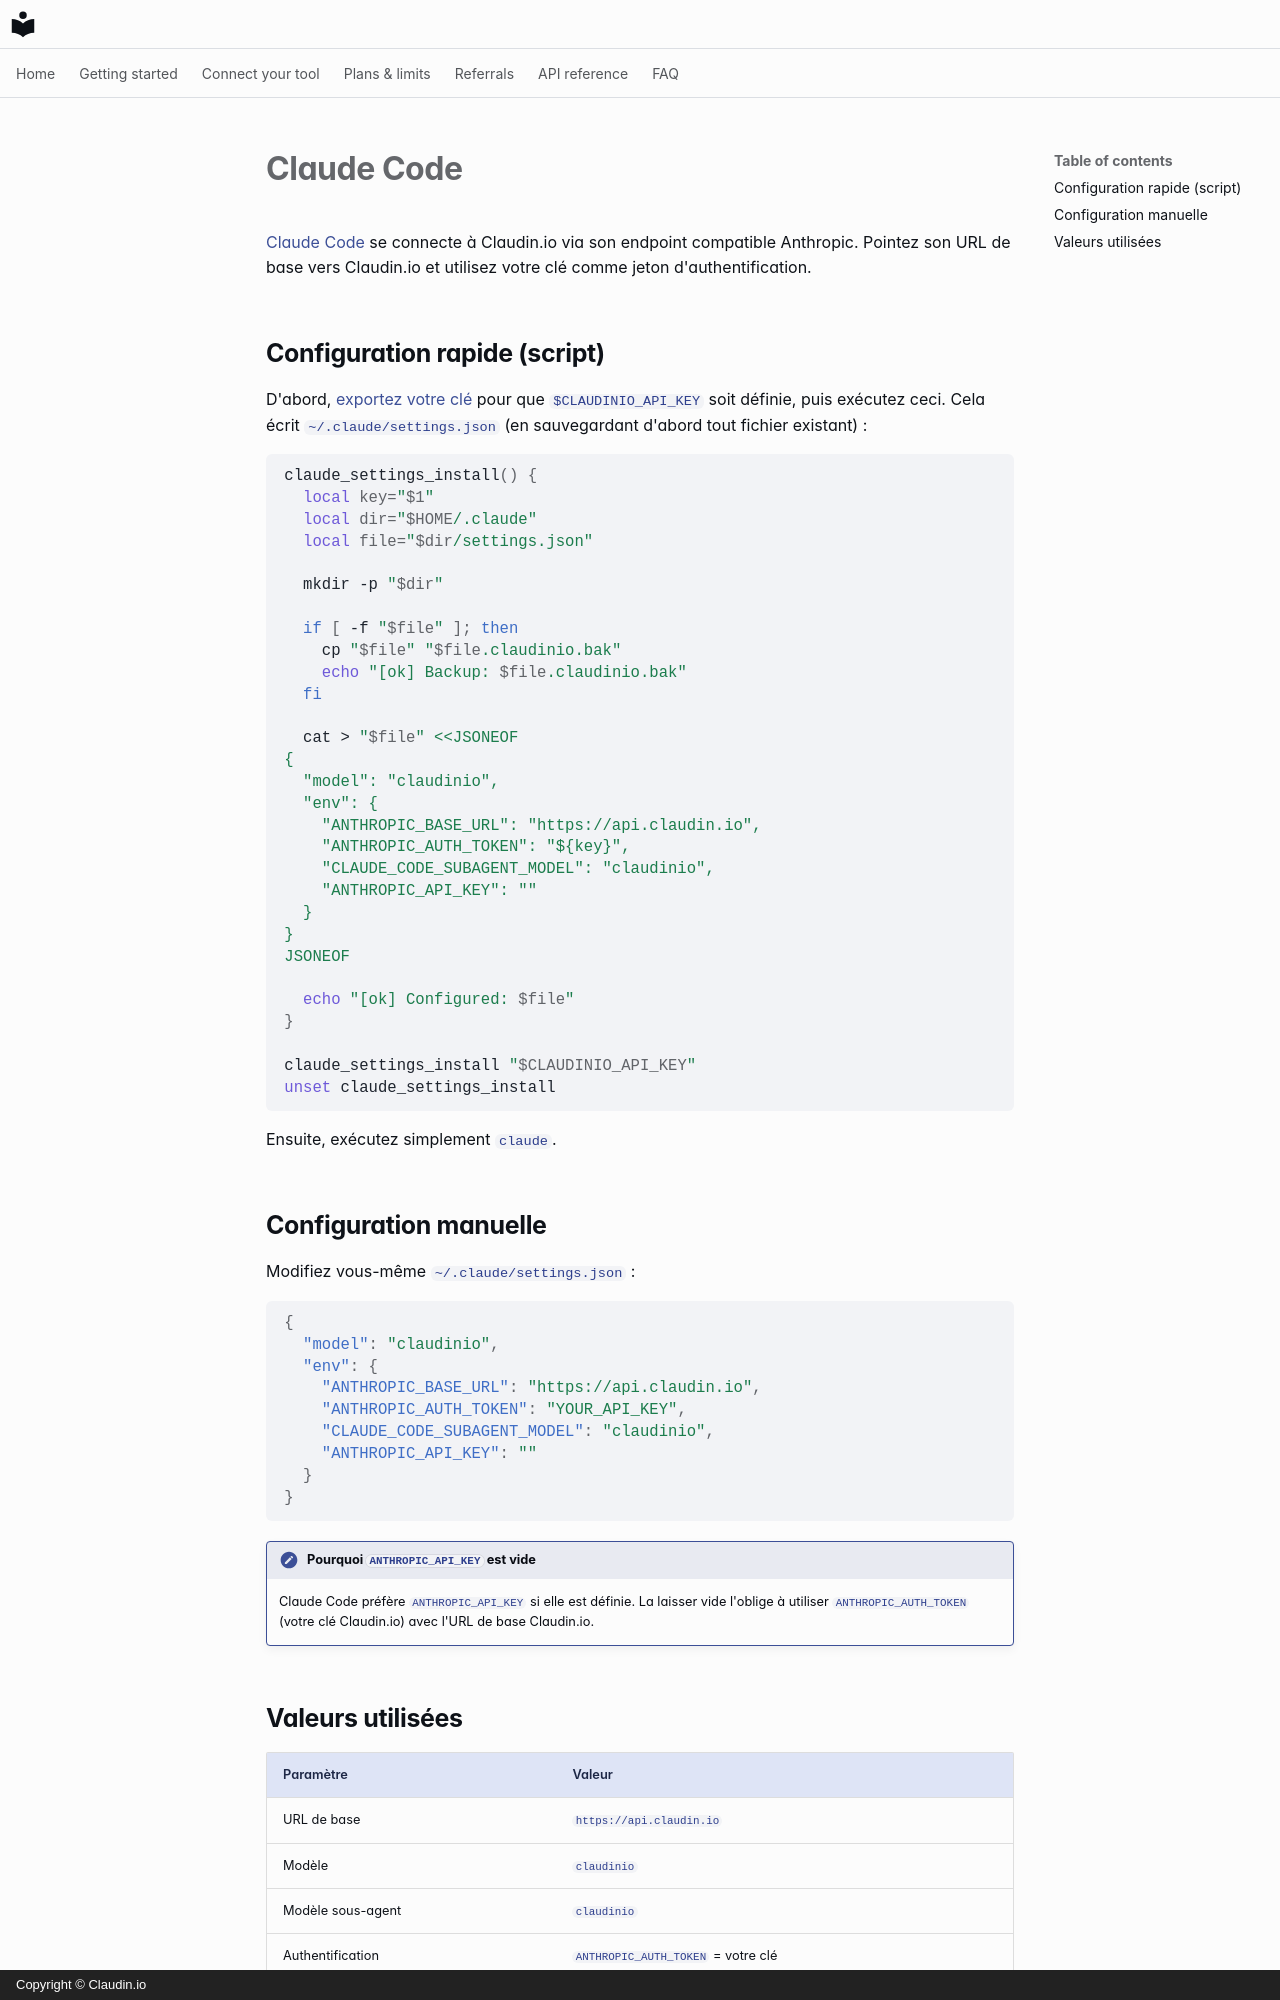

repository: claudin-io/docs · page: clients/claude-code.fr/index.html · generator: mkdocs · copyright: Copyright © Claudin.io

# Claude Code

[Claude Code](https://claude.com/claude-code) se connecte à Claudin.io via son endpoint compatible Anthropic. Pointez son URL de base vers Claudin.io et utilisez votre clé comme jeton d'authentification.

## Configuration rapide (script)

D'abord, [exportez votre clé](../getting-started/set-your-key.md) pour que `$CLAUDINIO_API_KEY` soit définie, puis exécutez ceci. Cela écrit `~/.claude/settings.json` (en sauvegardant d'abord tout fichier existant) :

```bash
claude_settings_install() {
  local key="$1"
  local dir="$HOME/.claude"
  local file="$dir/settings.json"

  mkdir -p "$dir"

  if [ -f "$file" ]; then
    cp "$file" "$file.claudinio.bak"
    echo "[ok] Backup: $file.claudinio.bak"
  fi

  cat > "$file" <<JSONEOF
{
  "model": "claudinio",
  "env": {
    "ANTHROPIC_BASE_URL": "https://api.claudin.io",
    "ANTHROPIC_AUTH_TOKEN": "${key}",
    "CLAUDE_CODE_SUBAGENT_MODEL": "claudinio",
    "ANTHROPIC_API_KEY": ""
  }
}
JSONEOF

  echo "[ok] Configured: $file"
}

claude_settings_install "$CLAUDINIO_API_KEY"
unset claude_settings_install
```

Ensuite, exécutez simplement `claude`.

## Configuration manuelle

Modifiez vous-même `~/.claude/settings.json` :

```json
{
  "model": "claudinio",
  "env": {
    "ANTHROPIC_BASE_URL": "https://api.claudin.io",
    "ANTHROPIC_AUTH_TOKEN": "YOUR_API_KEY",
    "CLAUDE_CODE_SUBAGENT_MODEL": "claudinio",
    "ANTHROPIC_API_KEY": ""
  }
}
```

!!! note "Pourquoi `ANTHROPIC_API_KEY` est vide"
    Claude Code préfère `ANTHROPIC_API_KEY` si elle est définie. La laisser vide l'oblige à utiliser `ANTHROPIC_AUTH_TOKEN` (votre clé Claudin.io) avec l'URL de base Claudin.io.
